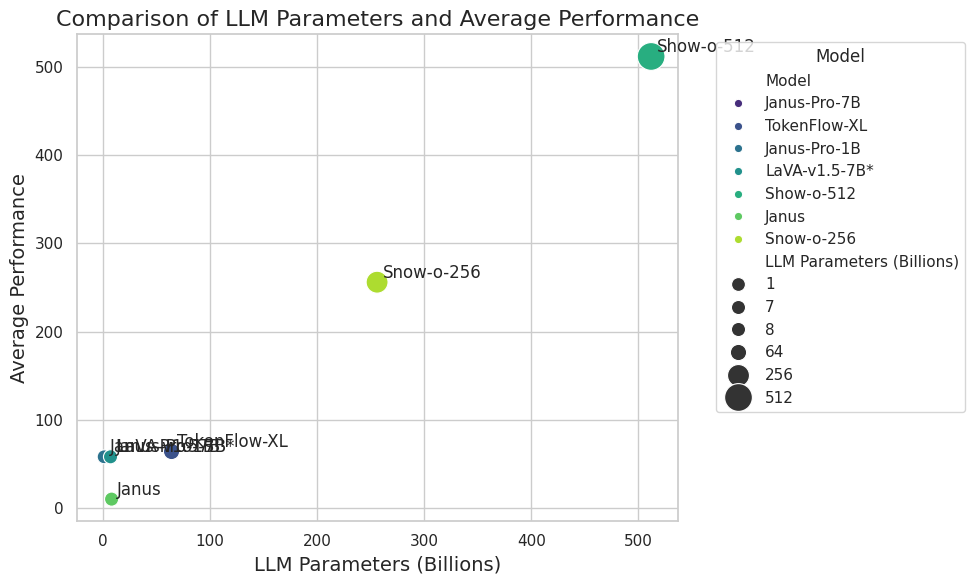

Reproduce this figure in Python.
import matplotlib.pyplot as plt
import seaborn as sns
import pandas as pd

# 数据准备
data = {
    "Model": ["Janus-Pro-7B", "TokenFlow-XL", "Janus-Pro-1B", "LaVA-v1.5-7B*", "Show-o-512", "Janus", "Snow-o-256"],
    "LLM Parameters (Billions)": [7, 64, 1, 7, 512, 8, 256],  # 参数量
    "Average Performance": [58, 64, 58, 58, 512, 10, 256]   # 平均性能
}

# 转换为 DataFrame
df = pd.DataFrame(data)

# 设置 Seaborn 风格
sns.set(style="whitegrid")

# 创建散点图
plt.figure(figsize=(10, 6))
scatter = sns.scatterplot(
    x="LLM Parameters (Billions)", 
    y="Average Performance", 
    hue="Model", 
    size="LLM Parameters (Billions)",  # 用点的大小表示参数量
    sizes=(100, 400),  # 点的大小范围
    palette="viridis",  # 颜色方案
    data=df
)

# 添加标签
for i, row in df.iterrows():
    plt.text(
        row["LLM Parameters (Billions)"] + 5,  # X 轴偏移
        row["Average Performance"] + 5,       # Y 轴偏移
        row["Model"], 
        fontsize=12, 
        ha="left"
    )

# 设置标题和标签
plt.title("Comparison of LLM Parameters and Average Performance", fontsize=16)
plt.xlabel("LLM Parameters (Billions)", fontsize=14)
plt.ylabel("Average Performance", fontsize=14)

# 显示图例
plt.legend(title="Model", bbox_to_anchor=(1.05, 1), loc='upper left')

# 显示图表
plt.tight_layout()
plt.savefig("plot2.png")

plt.show()